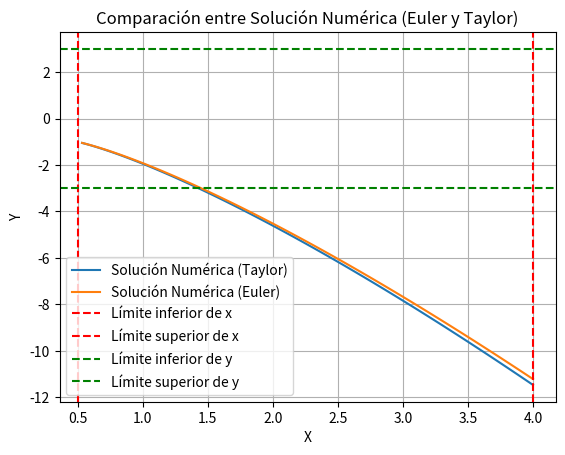

This figure's Python source:
import matplotlib.pyplot as plt

def euler(f, x0, y0, h, num_steps):
    u = []
    v = []
    for i in range(num_steps):
        y0 = y0 + h * f(x0, y0)
        x0 = x0 + h
        u.append(x0)
        v.append(y0)
    return u, v

def taylor(f, df_dx, df_dy, x, y, h, num_steps):
    
    u = []
    v = []
    for i in range(num_steps):
        y = y + h * f(x, y) + (h**2/2) * (df_dx(x, y) + df_dy(x, y) * f(x, y))
        x = x + h
        u.append(x)
        v.append(y)
    return u, v

def f(x, y):
    return (1 + 4*x*y)/(3*x**2)

def df_dx(x, y):
    return -(4*x*y + 2)/(3*x**3)

def df_dy(x, y):
    return (4)/(3*x)

def error(v, v_aprox):
    return abs(v - v_aprox)

# datos
x = 0.5
y = -1
h = 0.035
num_steps = 100

# Definir la región R
x_min, x_max = 0.5, 4.0
y_min, y_max = -3.0, 3.0

# Aplicamos el método de Taylor
u_taylor, v_taylor = taylor(f, df_dx, df_dy, x, y, h, num_steps)

# Imprimimos la última y del bucle
print('w_100 (Taylor): ', v_taylor[-1])

# Error
v_e = -11.46
error_taylor = error(v_e, v_taylor[-1])
print('Error (Taylor): ', error_taylor)

# Aplicamos el método de Euler para comparar
u_euler, v_euler = euler(f, x, y, h, num_steps)

# Imprimimos la última y del bucle
print('w_100 (Euler): ', v_euler[-1])

# Error
error_euler = error(v_e, v_euler[-1])
print('Error (Euler): ', error_euler)

# Graficar ambas soluciones
plt.plot(u_taylor, v_taylor, label='Solución Numérica (Taylor)')
plt.plot(u_euler, v_euler, label='Solución Numérica (Euler)')

# Líneas verticales que representan los límites de la región R
plt.axvline(x=x_min, color='r', linestyle='--', label='Límite inferior de x')
plt.axvline(x=x_max, color='r', linestyle='--', label='Límite superior de x')

# Líneas horizontales que representan los límites de la región R
plt.axhline(y=y_min, color='g', linestyle='--', label='Límite inferior de y')
plt.axhline(y=y_max, color='g', linestyle='--', label='Límite superior de y')

plt.legend()
plt.xlabel('X')
plt.ylabel('Y')
plt.title('Comparación entre Solución Numérica (Euler y Taylor)')
plt.grid(True)
plt.show()
